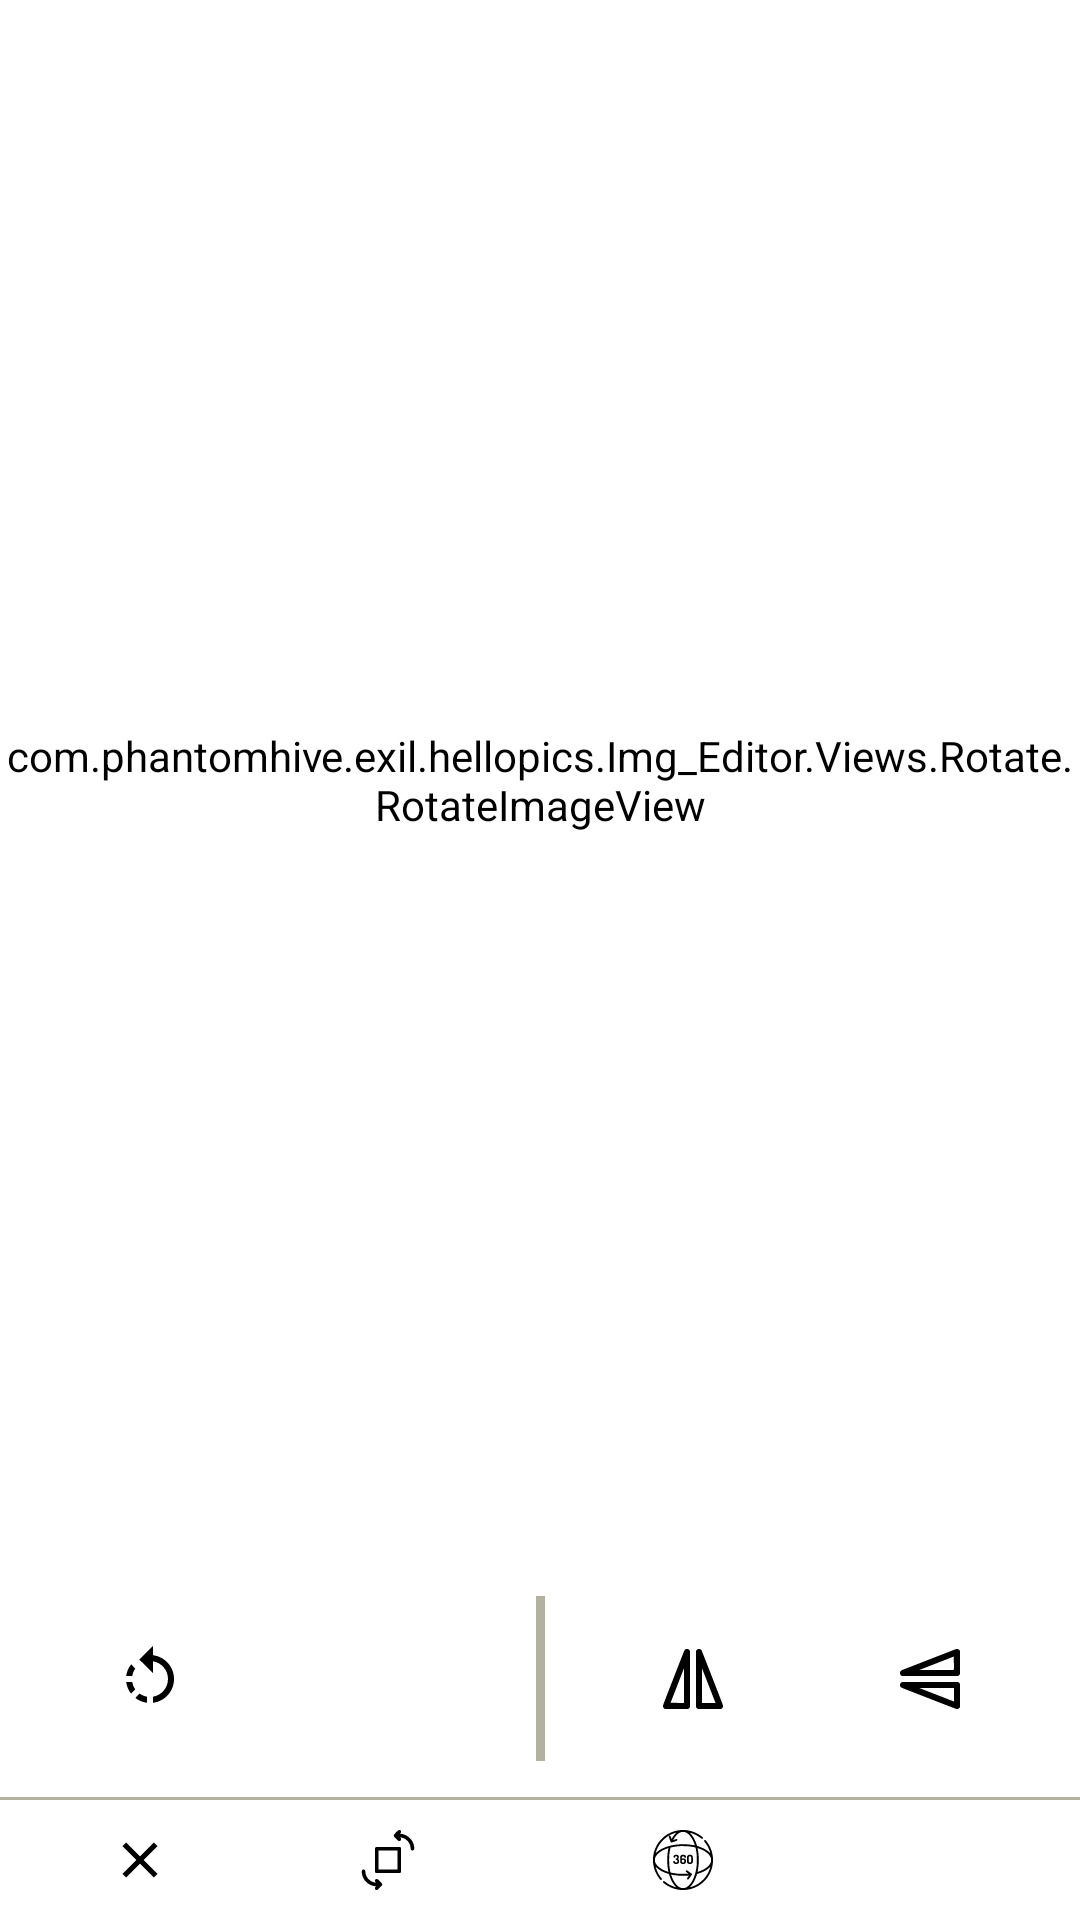

This screen was rendered from an Android layout file. Write that file and the resources it references.
<!-- AndroidManifest.xml: application theme Theme.HelloPics -->
<!-- res/layout/activity_rotate_image.xml -->
<?xml version="1.0" encoding="utf-8"?>
<androidx.constraintlayout.widget.ConstraintLayout xmlns:android="http://schemas.android.com/apk/res/android"
    xmlns:app="http://schemas.android.com/apk/res-auto"
    xmlns:tools="http://schemas.android.com/tools"
    android:layout_width="match_parent"
    android:layout_height="match_parent"
    android:id="@+id/activity_rotate_imageL"
    tools:context=".Img_Editor.EditorActivities.ViewsActivities.RotateImageActivity">


    <androidx.constraintlayout.widget.ConstraintLayout
        android:id="@+id/constraint_Scaler_Rotate"
        android:layout_width="match_parent"
        android:layout_height="0dp"
        app:layout_constraintBottom_toTopOf="@+id/constraintLayoutSimpleRotate"
        app:layout_constraintEnd_toEndOf="parent"
        app:layout_constraintHorizontal_bias="0.0"
        app:layout_constraintStart_toStartOf="parent"
        app:layout_constraintTop_toTopOf="parent"
        app:layout_constraintVertical_bias="0.0">

        <com.phantomhive.exil.hellopics.Img_Editor.Views.Rotate.RotateImageView
            android:id="@+id/RotateImagView"
            android:layout_width="0dp"
            android:layout_height="0dp"
            android:backgroundTint="@color/EditorCr"
            app:layout_constraintBottom_toBottomOf="parent"
            app:layout_constraintEnd_toEndOf="parent"
            app:layout_constraintHorizontal_bias="0.495"
            app:layout_constraintStart_toStartOf="parent"
            app:layout_constraintTop_toTopOf="parent"
            app:layout_constraintVertical_bias="0.497" />

    </androidx.constraintlayout.widget.ConstraintLayout>

    <androidx.constraintlayout.widget.ConstraintLayout
        android:id="@+id/constraintLayout_input_degre_user"
        android:layout_width="match_parent"
        android:layout_height="79dp"
        android:background="@color/EditorCr"
        android:visibility="invisible"
        app:layout_constraintBottom_toTopOf="@+id/viewcenter2"
        app:layout_constraintEnd_toEndOf="parent"
        app:layout_constraintStart_toStartOf="parent">

        <ImageButton
            android:id="@+id/Rotate_By_Degre"
            android:layout_width="60dp"
            android:layout_height="match_parent"
            android:backgroundTint="@color/EditorCr"
            android:scaleType="centerInside"
            android:src="@drawable/done_ic"
            app:layout_constraintBottom_toBottomOf="parent"
            app:layout_constraintEnd_toStartOf="@+id/TextNumberDegree"
            app:layout_constraintHorizontal_bias="0.121"
            app:layout_constraintStart_toStartOf="parent"
            app:layout_constraintTop_toTopOf="parent"
            app:layout_constraintVertical_bias="0.0" />

        <EditText
            android:id="@+id/TextNumberDegree"
            android:layout_width="90dp"
            android:layout_height="39dp"
            android:layout_marginTop="16dp"
            android:layout_marginEnd="40dp"
            android:layout_marginRight="40dp"
            android:layout_marginBottom="16dp"
            android:ems="10"
            android:gravity="center"
            android:hint="360"
            android:inputType="number"
            app:layout_constraintBottom_toBottomOf="parent"
            app:layout_constraintEnd_toEndOf="parent"
            app:layout_constraintTop_toTopOf="parent" />

    </androidx.constraintlayout.widget.ConstraintLayout>


    <androidx.constraintlayout.widget.ConstraintLayout
        android:id="@+id/constraintLayoutSimpleRotate"
        android:layout_width="match_parent"
        android:layout_height="79dp"
        android:background="@color/EditorCr"
        android:visibility="visible"
        app:layout_constraintBottom_toTopOf="@+id/viewcenter2"
        app:layout_constraintEnd_toEndOf="parent"
        app:layout_constraintStart_toStartOf="parent">

        <ImageButton
            android:id="@+id/imageView_Rotate_left"
            android:layout_width="60dp"
            android:layout_height="match_parent"
            android:layout_marginStart="20dp"
            android:layout_marginLeft="20dp"
            android:backgroundTint="@color/EditorCr"
            android:scaleType="centerInside"
            android:src="@drawable/rotate_left_ic"
            app:layout_constraintBottom_toBottomOf="parent"
            app:layout_constraintStart_toStartOf="parent"
            app:layout_constraintTop_toTopOf="parent" />

        <ImageButton
            android:id="@+id/imageView_filp_Vertical"
            android:layout_width="60dp"
            android:layout_height="match_parent"
            android:layout_marginEnd="20dp"
            android:layout_marginRight="20dp"
            android:backgroundTint="@color/EditorCr"
            android:scaleType="centerInside"
            android:src="@drawable/flip_vertical_ic"
            app:layout_constraintBottom_toBottomOf="parent"
            app:layout_constraintEnd_toEndOf="parent"
            app:layout_constraintTop_toTopOf="parent" />

        <ImageButton
            android:id="@+id/imageView_Rotate_Right"
            android:layout_width="60dp"
            android:layout_height="match_parent"
            android:backgroundTint="@color/EditorCr"
            android:scaleType="centerInside"
            android:src="@drawable/rotate_right_ic"
            app:layout_constraintBottom_toBottomOf="parent"
            app:layout_constraintEnd_toStartOf="@+id/viewcenter"
            app:layout_constraintStart_toEndOf="@+id/imageView_Rotate_left"
            app:layout_constraintTop_toTopOf="parent" />

        <ImageButton
            android:id="@+id/imageView_filp_Horizontal"
            android:layout_width="60dp"
            android:layout_height="match_parent"
            android:backgroundTint="@color/EditorCr"
            android:scaleType="centerInside"
            android:src="@drawable/flip_horizontal_ic"
            app:layout_constraintBottom_toBottomOf="parent"
            app:layout_constraintEnd_toStartOf="@+id/imageView_filp_Vertical"
            app:layout_constraintStart_toEndOf="@+id/viewcenter"
            app:layout_constraintTop_toTopOf="parent" />

        <View
            android:id="@+id/viewcenter"
            android:layout_width="3dp"
            android:layout_height="55dp"
            android:background="#B3B19F"
            app:layout_constraintBottom_toBottomOf="parent"
            app:layout_constraintEnd_toEndOf="parent"
            app:layout_constraintStart_toStartOf="parent"
            app:layout_constraintTop_toTopOf="parent" />

    </androidx.constraintlayout.widget.ConstraintLayout>

    <androidx.constraintlayout.widget.ConstraintLayout
        android:id="@+id/constraintLayoutChekforDoneOrNo"
        android:layout_width="match_parent"
        android:layout_height="40dp"
        android:background="@color/EditorCr"
        app:layout_constraintBottom_toBottomOf="parent"
        app:layout_constraintEnd_toEndOf="parent"
        app:layout_constraintStart_toStartOf="parent">

        <ImageButton
            android:id="@+id/Back_to_HomefromRotate"
            android:layout_width="61dp"
            android:layout_height="match_parent"
            android:layout_marginStart="16dp"
            android:layout_marginLeft="16dp"
            android:scaleType="centerInside"
            android:backgroundTint="@color/EditorCr"
            android:src="@drawable/close_ic"
            app:layout_constraintBottom_toBottomOf="parent"
            app:layout_constraintStart_toStartOf="parent"
            app:layout_constraintTop_toTopOf="parent" />

        <ImageButton
            android:id="@+id/DoneRotate"
            android:layout_width="60dp"
            android:layout_height="match_parent"
            android:layout_marginEnd="20dp"
            android:layout_marginRight="20dp"
            android:scaleType="centerInside"
            android:backgroundTint="@color/EditorCr"
            android:src="@drawable/done_ic"
            app:layout_constraintBottom_toBottomOf="parent"
            app:layout_constraintEnd_toEndOf="parent"
            app:layout_constraintTop_toTopOf="parent" />

        <ImageButton
            android:id="@+id/imageViewSimplerotate"
            android:layout_width="60dp"
            android:layout_height="match_parent"
            android:layout_marginStart="16dp"
            android:layout_marginLeft="16dp"
            android:layout_marginEnd="16dp"
            android:layout_marginRight="16dp"
            app:layout_constraintBottom_toBottomOf="parent"
            app:layout_constraintEnd_toStartOf="@+id/imageViewuserDegreeRotate"
            app:layout_constraintStart_toEndOf="@+id/Back_to_HomefromRotate"
            app:layout_constraintTop_toTopOf="parent"
            android:scaleType="centerInside"
            android:backgroundTint="@color/EditorCr"
            app:srcCompat="@drawable/simple_rotation" />

        <ImageButton
            android:id="@+id/imageViewuserDegreeRotate"
            android:layout_width="60dp"
            android:layout_height="match_parent"
            android:layout_marginStart="16dp"
            android:layout_marginLeft="16dp"
            android:layout_marginEnd="16dp"
            android:layout_marginRight="16dp"
            android:backgroundTint="@color/EditorCr"
            android:scaleType="centerInside"
            app:layout_constraintBottom_toBottomOf="parent"
            app:layout_constraintEnd_toStartOf="@+id/DoneRotate"
            app:layout_constraintStart_toEndOf="@+id/imageViewSimplerotate"
            app:layout_constraintTop_toTopOf="parent"
            app:srcCompat="@drawable/degree_ic" />
    </androidx.constraintlayout.widget.ConstraintLayout>

    <View
        android:id="@+id/viewcenter2"
        android:layout_width="match_parent"
        android:layout_height="1dp"
        android:background="#B3B19F"
        app:layout_constraintBottom_toTopOf="@+id/constraintLayoutChekforDoneOrNo"
        app:layout_constraintEnd_toEndOf="parent"
        app:layout_constraintHorizontal_bias="0.0"
        app:layout_constraintStart_toStartOf="parent" />

</androidx.constraintlayout.widget.ConstraintLayout>
<!-- resources referenced by this layout -->
<resources>
  <color name="EditorCr">#FFFFFF</color>
  <!-- drawable close_ic (drawable) -->
  <vector android:height="24dp" android:tint="#000000"
      android:viewportHeight="24" android:viewportWidth="24"
  
      android:width="24dp" xmlns:android="http://schemas.android.com/apk/res/android">
      <path android:fillColor="@android:color/white" android:pathData="M19,6.41L17.59,5 12,10.59 6.41,5 5,6.41 10.59,12 5,17.59 6.41,19 12,13.41 17.59,19 19,17.59 13.41,12z"/>
  </vector>
  <!-- drawable flip_vertical_ic (drawable) -->
  <vector android:height="24dp" android:viewportHeight="512"
      android:viewportWidth="512" android:width="24dp" xmlns:android="http://schemas.android.com/apk/res/android">
      <path android:fillColor="#000000"
          android:pathData="M442,42.9c-4,1.3 -381,148.1 -386.2,150.3 -16.1,6.9 -18.3,28.2 -4,38.3l4.4,3 199.8,-0 199.8,-0 4.4,-3c2.3,-1.7 5.4,-5.1 6.8,-7.5l2.5,-4.5 0,-81 0,-81 -2.8,-4.7c-3.5,-6 -9.7,-9.8 -16.9,-10.3 -2.9,-0.3 -6.4,-0.1 -7.8,0.4zM425.7,191.7c-0.2,0.2 -55.4,0.2 -122.7,0.1l-122.3,-0.3 122.4,-47.6 122.4,-47.6 0.3,47.5c0.1,26.1 0.1,47.7 -0.1,47.9z" android:strokeColor="#00000000"/>
      <path android:fillColor="#000000"
          android:pathData="M56,278.1c-10.6,4.3 -16.2,16.6 -12.6,27.7 2.7,7.9 6.9,11 24.7,17.9 8.5,3.4 96.2,37.5 194.9,75.9 167.1,65.1 179.9,69.9 185.5,69.9 8,-0 14.3,-3.6 18.2,-10.3l2.8,-4.7 0,-81 0,-81 -2.5,-4.5c-1.4,-2.4 -4.5,-5.8 -6.8,-7.5l-4.4,-3 -198.6,-0.2c-129.2,-0.1 -199.6,0.2 -201.2,0.8zM426,368l0,48 -5.2,-2.1c-2.9,-1.1 -57.9,-22.6 -122.3,-47.6 -64.3,-25 -117.2,-45.7 -117.4,-45.9 -0.2,-0.2 54.8,-0.4 122.2,-0.4l122.7,-0 0,48z" android:strokeColor="#00000000"/>
  </vector>
  <!-- drawable rotate_left_ic (drawable) -->
  <vector xmlns:android="http://schemas.android.com/apk/res/android"
      android:width="24dp"
      android:height="24dp"
      android:viewportWidth="24"
      android:viewportHeight="24"
      android:tint="@color/black">
    <path
        android:fillColor="@android:color/white"
        android:pathData="M7.11,8.53L5.7,7.11C4.8,8.27 4.24,9.61 4.07,11h2.02c0.14,-0.87 0.49,-1.72 1.02,-2.47zM6.09,13L4.07,13c0.17,1.39 0.72,2.73 1.62,3.89l1.41,-1.42c-0.52,-0.75 -0.87,-1.59 -1.01,-2.47zM7.1,18.32c1.16,0.9 2.51,1.44 3.9,1.61L11,17.9c-0.87,-0.15 -1.71,-0.49 -2.46,-1.03L7.1,18.32zM13,4.07L13,1L8.45,5.55 13,10L13,6.09c2.84,0.48 5,2.94 5,5.91s-2.16,5.43 -5,5.91v2.02c3.95,-0.49 7,-3.85 7,-7.93s-3.05,-7.44 -7,-7.93z"/>
  </vector>
  <style name="Theme.HelloPics" parent="Theme.MaterialComponents.Light.NoActionBar">
          
          
          <item name="colorPrimary">@color/main_project_color_teal</item>
          <item name="colorPrimaryVariant">#BCB7B7</item>
          <item name="colorOnPrimary">@color/white</item>
          
          <item name="colorSecondary">@color/main_project_color_teal</item>
          <item name="colorSecondaryVariant">@color/teal_700</item>
          <item name="colorOnSecondary">@color/black</item>
          
          <item name="android:statusBarColor">?attr/colorPrimaryVariant</item>
          
      </style>
  <color name="black">#FF000000</color>
  <color name="main_project_color_teal">#A6A061</color>
  <color name="white">#FFFFFFFF</color>
  <color name="teal_700">#FFFFFF</color>
</resources>
